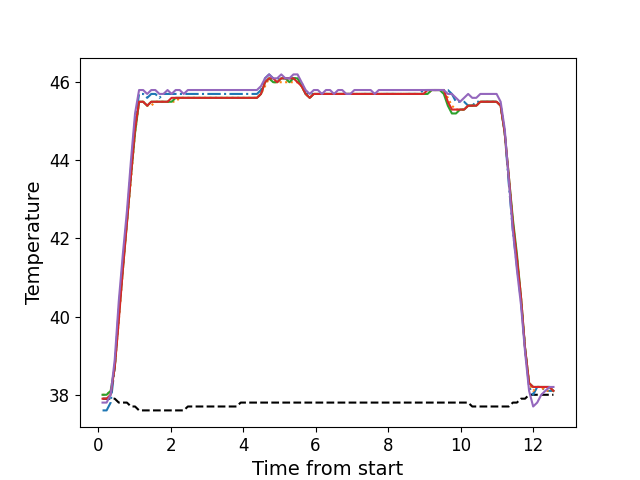

Source data for this figure (header and first rows):
, times, neutral, z1, z2, z3, z4, z5
0, 0.1236, 37.9, 37.6, 38.0, 38.0, 37.9, 37.8
1, 0.2356, 37.9, 37.6, 38.0, 38.0, 37.9, 37.8
2, 0.3472, 37.9, 37.8, 38.1, 38.1, 38.0, 38.0
3, 0.4598, 37.9, 38.7, 38.7, 38.7, 38.7, 38.9
4, 0.5715, 37.8, 40.2, 39.9, 40.0, 39.9, 40.4
5, 0.6836, 37.8, 41.4, 41.2, 41.2, 41.2, 41.6
6, 0.7962, 37.8, 42.5, 42.4, 42.4, 42.4, 42.7
7, 0.9074, 37.7, 43.8, 43.5, 43.6, 43.6, 44.0
8, 1.02, 37.7, 45.0, 44.7, 44.7, 44.8, 45.2
9, 1.131, 37.6, 45.7, 45.5, 45.5, 45.5, 45.8
10, 1.244, 37.6, 45.7, 45.5, 45.5, 45.5, 45.8
11, 1.356, 37.6, 45.6, 45.4, 45.4, 45.4, 45.7
12, 1.468, 37.6, 45.7, 45.4, 45.5, 45.5, 45.8
13, 1.58, 37.6, 45.7, 45.5, 45.5, 45.5, 45.8
14, 1.693, 37.6, 45.6, 45.5, 45.5, 45.5, 45.7
15, 1.804, 37.6, 45.7, 45.5, 45.5, 45.5, 45.7
16, 1.917, 37.6, 45.7, 45.5, 45.5, 45.5, 45.8
17, 2.028, 37.6, 45.7, 45.5, 45.5, 45.6, 45.7
18, 2.141, 37.6, 45.7, 45.5, 45.6, 45.6, 45.8
19, 2.252, 37.6, 45.7, 45.6, 45.6, 45.6, 45.8
20, 2.364, 37.6, 45.7, 45.6, 45.6, 45.6, 45.7
21, 2.477, 37.7, 45.7, 45.6, 45.6, 45.6, 45.8
22, 2.589, 37.7, 45.7, 45.6, 45.6, 45.6, 45.8
23, 2.701, 37.7, 45.7, 45.6, 45.6, 45.6, 45.8
24, 2.813, 37.7, 45.7, 45.6, 45.6, 45.6, 45.8
25, 2.925, 37.7, 45.7, 45.6, 45.6, 45.6, 45.8
26, 3.037, 37.7, 45.7, 45.6, 45.6, 45.6, 45.8
27, 3.15, 37.7, 45.7, 45.6, 45.6, 45.6, 45.8
28, 3.261, 37.7, 45.7, 45.6, 45.6, 45.6, 45.8
29, 3.373, 37.7, 45.7, 45.6, 45.6, 45.6, 45.8
30, 3.486, 37.7, 45.7, 45.6, 45.6, 45.6, 45.8
31, 3.597, 37.7, 45.7, 45.6, 45.6, 45.6, 45.8
32, 3.71, 37.7, 45.7, 45.6, 45.6, 45.6, 45.8
33, 3.821, 37.7, 45.7, 45.6, 45.6, 45.6, 45.8
34, 3.934, 37.8, 45.7, 45.6, 45.6, 45.6, 45.8
35, 4.046, 37.8, 45.7, 45.6, 45.6, 45.6, 45.8
36, 4.157, 37.8, 45.7, 45.6, 45.6, 45.6, 45.8
37, 4.269, 37.8, 45.7, 45.6, 45.6, 45.6, 45.8
38, 4.382, 37.8, 45.7, 45.6, 45.6, 45.6, 45.8
39, 4.494, 37.8, 45.8, 45.7, 45.7, 45.7, 45.9
40, 4.606, 37.8, 46.1, 45.9, 46.0, 46.0, 46.1
41, 4.719, 37.8, 46.2, 46.1, 46.1, 46.1, 46.2
42, 4.83, 37.8, 46.1, 46.0, 46.0, 46.1, 46.1
43, 4.941, 37.8, 46.1, 46.0, 46.0, 46.0, 46.1
44, 5.054, 37.8, 46.1, 46.0, 46.1, 46.1, 46.2
45, 5.167, 37.8, 46.1, 46.0, 46.1, 46.1, 46.1
46, 5.279, 37.8, 46.1, 46.0, 46.0, 46.1, 46.1
47, 5.39, 37.8, 46.1, 46.0, 46.1, 46.1, 46.2
48, 5.503, 37.8, 46.1, 46.0, 46.1, 46.0, 46.2
49, 5.614, 37.8, 46.0, 45.9, 45.9, 45.9, 46.0
50, 5.727, 37.8, 45.7, 45.7, 45.7, 45.7, 45.8
51, 5.838, 37.8, 45.7, 45.6, 45.6, 45.6, 45.7
52, 5.951, 37.8, 45.7, 45.7, 45.7, 45.7, 45.8
53, 6.063, 37.8, 45.7, 45.7, 45.7, 45.7, 45.8
54, 6.175, 37.8, 45.7, 45.7, 45.7, 45.7, 45.7
55, 6.287, 37.8, 45.7, 45.7, 45.7, 45.7, 45.8
56, 6.399, 37.8, 45.7, 45.7, 45.7, 45.7, 45.8
57, 6.51, 37.8, 45.7, 45.7, 45.7, 45.7, 45.7
58, 6.623, 37.8, 45.7, 45.7, 45.7, 45.7, 45.8
59, 6.735, 37.8, 45.7, 45.7, 45.7, 45.7, 45.8
... 52 more rows
